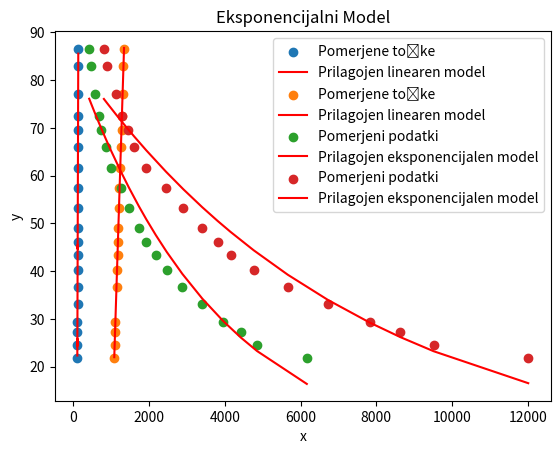

Write Python code to recreate this figure.
import numpy as np
import matplotlib.pyplot as plt

def fit_linear_model(data):
    # Extracting x and y values from the data
    x = np.array([item[0] for item in data])
    y = np.array([item[1] for item in data])

    # Formulate the Objective Function for a Linear Model (y = mx + b)
    X = np.vstack([np.ones_like(x), x]).T

    # Compute Coefficients using the least squares method
    coefficients = np.linalg.inv(X.T @ X) @ X.T @ y

    # Extracting coefficients
    intercept, slope = coefficients

    # Make Predictions
    predictions = X @ coefficients
    
    # Plotting the data and the fitted linear model
    plt.scatter(x, y, label='Pomerjene točke')
    plt.plot(x, predictions, label='Prilagojen linearen model', color='red')
    plt.legend()
    plt.xlabel('x')
    plt.ylabel('y')
    plt.title('Linearni Model')
    plt.show()
    
    print("Coefficients (intercept, slope):", intercept, slope)

    return coefficients, predictions

def fit_exponential_model(data):
    # Extracting x and y values from the data
    x = np.array([item[0] for item in data])
    y = np.array([item[1] for item in data])

    # Formulate the Objective Function for an Exponential Model (y = a * e^(bx))
    X = np.vstack([np.ones_like(x), x]).T

    # Take the natural logarithm of y to linearize the model
    y_log = np.log(y)

    # Define weights based on the variance of y
    #weights = 1.0 / np.var(y)
    weights = y
    weights = np.asanyarray(weights)
    print(weights)

    # Compute Coefficients using the weighted least squares method
    #coefficients = np.linalg.inv(X.T @ (weights * X)) @ X.T @ (weights * y_log)
    coefficients = np.linalg.inv(X.T @ (weights[:, None] * X)) @ X.T @ (weights * y_log)    # Extracting coefficients
    ln_a = (coefficients[0])
    b = coefficients[1]
    a = np.exp(ln_a)
    # Make Predictions
    predictions = a * np.exp(b * x)
    
    # Plotting the data and the fitted exponential model
    plt.scatter(x, y, label='Pomerjeni podatki')
    plt.plot(x, predictions, label='Prilagojen eksponencijalen model', color='red')
    plt.legend()
    plt.xlabel('x')
    plt.ylabel('y')
    plt.title('Eksponencijalni Model')
    plt.show()
    print("Coefficients (a, b):", a, b)

    return coefficients, predictions

'''
# Data for PT1000
PT1000_data = [
    (1338.52, 90.3), (1317.77, 85.7), (1305.82, 80.9 ), (1284.32, 76.1),
    (1266.25, 70.6), (1243.30, 64.9), (1237.81, 61.8), (1224.01, 59.5),
    (1205.98, 54.9), (1186.31, 50.5), (1175.15, 47), (1161.72, 44.3),
    (1158.16, 41.4), (1142.70, 37.5), (1133.50, 34.7), (1115.42, 30.2),
    (1093.64, 26.4), (1078.88, 23.8), (1069.71, 20.4)
]

PT100_data = [
    (133.52, 90.3), (131.69, 85.7), (129.7, 80.9), (127.37, 76.1),
    (125.21, 70.6), (122.79, 64.9), (121.98, 61.8), (121.49, 59.5),
    (119.61, 54.9), (117.81, 50.5), (116.43, 47), (114.24, 44.3), 
    (113.9, 41.4), (113.6, 37.5), (112.69, 34.7), (110.82, 30.2), 
    (107.93, 26.4), (108.43, 23.8), (105.63, 20.4)
]

TH5K_data = [ 
    (423.29, 90.3), (501.13, 85.7), (566.12, 80.9), (676.16, 76.1),
    (797.03, 70.6), (983.13, 64.9), (1099.89, 61.8), (1171.01, 59.5),
    (1389.92, 54.9), (1633.51, 50.5), (1865.77, 47), (2073.57, 44.3),
    (2331.95, 41.4), (2746.31, 37.5), (3083.75, 34.7), (3771.01, 30.2), 
    (4422.23, 26.4), (4753.61, 23.8), (5775.77, 20.4)
]

TH10K_data = [
    (819.23, 90.3), (946.3, 85.7), (1098.63, 80.9), (1315.35, 76.1),
    (1567.23, 70.6), (1921.97, 64.9), (2196.79, 61.8), (2324.57, 59.5),
    (2739.86, 54.9), (3221.64, 50.5), (3720.86, 47), (4192.23, 44.3),
    (4671.2, 41.4), (5504.18, 37.5), (6197.8, 34.7), (7580.4, 30.2),
    (8624.0, 26.4), (11773.03, 20.4)]
'''

# Data for PT1000
PT1000_data = [
    (1342.52, 86.5), (1326.27, 83), (1306.25, 77 ), (1287.08, 72.5),
    (1276.46, 69.5), (1258.97, 66), (1242.84, 61.5), (1221.23, 57.4),
    (1202.36, 53.3), (1185.58, 49), (1175.11, 46), (1170.43, 43.3),
    (1162.36, 40.2), (1154.63, 36.6), (1111.84, 29.3),
    (1102.54, 27.3), (1097.12, 24.5), (1084.36, 21.8)
]
TH5K_data = [
    (423.52, 86.5), (481.50, 83), (573.90, 77 ), (676.75, 72.5),
    (747.15, 69.5), (854.51, 66), (994.25, 61.5), (1265.42, 57.4),
    (1470.54, 53.3), (1736.24, 49), (1928.19, 46), (2179.77, 43.3),
    (2468.17, 40.2), (2880.47, 36.6), (3408.46, 33), (3960.12, 29.3),
    (4421.77, 27.3), (4851.93, 24.5), (6164.58, 21.8)
]
PT100_data = [
    (134.84, 86.5), (134, 83), (132.09, 77 ), (129.95, 72.5),
    (128.52, 69.5), (126.91, 66), (124.76, 61.5), (123.49, 57.4),
    (120.88, 53.3), (119.39, 49), (118.65, 46), (118.98, 43.3),
    (118.08, 40.2), (116.58, 36.6), (114.80, 33), (112.16, 29.3),
    (110.60, 27.3), (111.22, 24.5), (109.82, 21.8)
]
TH10K_data = [
    (810.56, 86.5), (901.21, 83), (1121.89, 77 ), (1299.39, 72.5),
    (1440.27, 69.5), (1615.75, 66), (1926.24, 61.5), (2448.05, 57.4),
    (2909.00, 53.3), (3406.25, 49), (3811.06, 46), (4152.41, 43.3),
    (4763.95, 40.2), (5664.58, 36.6), (6728.23, 33), (7822.26, 29.3),
    (8629.05, 27.3), (9511.03, 24.5), (12006.66, 21.8)
]

# Define functions for fitted models with obtained coefficients
def linear_model(x, coefficients):
    intercept, slope = coefficients
    return intercept + slope * x


def exponential_model(x, coefficients):
    a, b = coefficients
    print("coefficients:", coefficients)
    predictions = a * np.exp(b * x)
    
    # Don't include in program, because starting a MatplotGUI outside of the main thread will likely fall
    '''
    # Plotting the data and the fitted exponential model
    plt.scatter(x, predictions, label='Fitted Exponential Model', color='red')
    plt.xlabel('x')
    plt.ylabel('Predictions')
    plt.title('Fitted Exponential Model')
    plt.legend()
    plt.show()
    '''
    return predictions
'''
# Coefficients for PT1000, PT100, TH5K, and TH10K
coefficients_pt1000 = (-260.3306800607545, 0.2615414383832818)
coefficients_pt100 = (-255.31709799311022, 2.5952727740633916)
coefficients_th5k = (86.21388153379931, -0.00027533588193951527)
coefficients_th10k = (85.72497612351752, -0.00013692860706152927)
'''
coefficients_pt1000 = (-253.58764550253449, 0.2535439569327526)
coefficients_pt100 = (-255.31162871251036, 2.5278962517294774)
coefficients_th5k = (85.23508764589549, -0.0002677961726906676)
coefficients_th10k = (84.94632442583986, -0.00013643613903726272)

'''
# New resistances and temperatures for recognition
new_data = [
    (10000, 8),
    (5000, 25),
    (878, 85)
    # Add more data points as needed
]
'''
'''
    (6221, 18.4),
    (1420, 54.5),
    (670, 75.9)
]
'''
def recognize_instrument(new_data):
    differences = {'PT1000': 0, 'PT100': 0, 'TH5K': 0, 'TH10K': 0}

    x = np.array([item[0] for item in new_data])
    y = np.array([item[1] for item in new_data])
    
    pt100 = linear_model(x, coefficients_pt100)
    pt1000 = linear_model(x, coefficients_pt1000)
    th5k = exponential_model(x, coefficients_th5k)
    th10k = exponential_model(x, coefficients_th10k)

    y = np.array(y, dtype=float)  #  Dtype must be float, in case we insert integer 

    differences['PT100'] = np.sum(np.abs(pt100 - (y)))
    differences['PT1000'] = np.sum(np.abs(pt1000 - (y)))
    differences['TH5K'] = np.sum(np.abs(th5k - (y)))
    differences['TH10K'] = np.sum(np.abs(th10k - (y)))

    print(differences)

    identified_sensor = min(differences, key=differences.get)

    print(differences)
    print(f"The identified sensor is: {identified_sensor}")
    
    return identified_sensor

fit_linear_model(PT100_data)
fit_linear_model(PT1000_data)
fit_exponential_model(TH5K_data)
fit_exponential_model(TH10K_data)